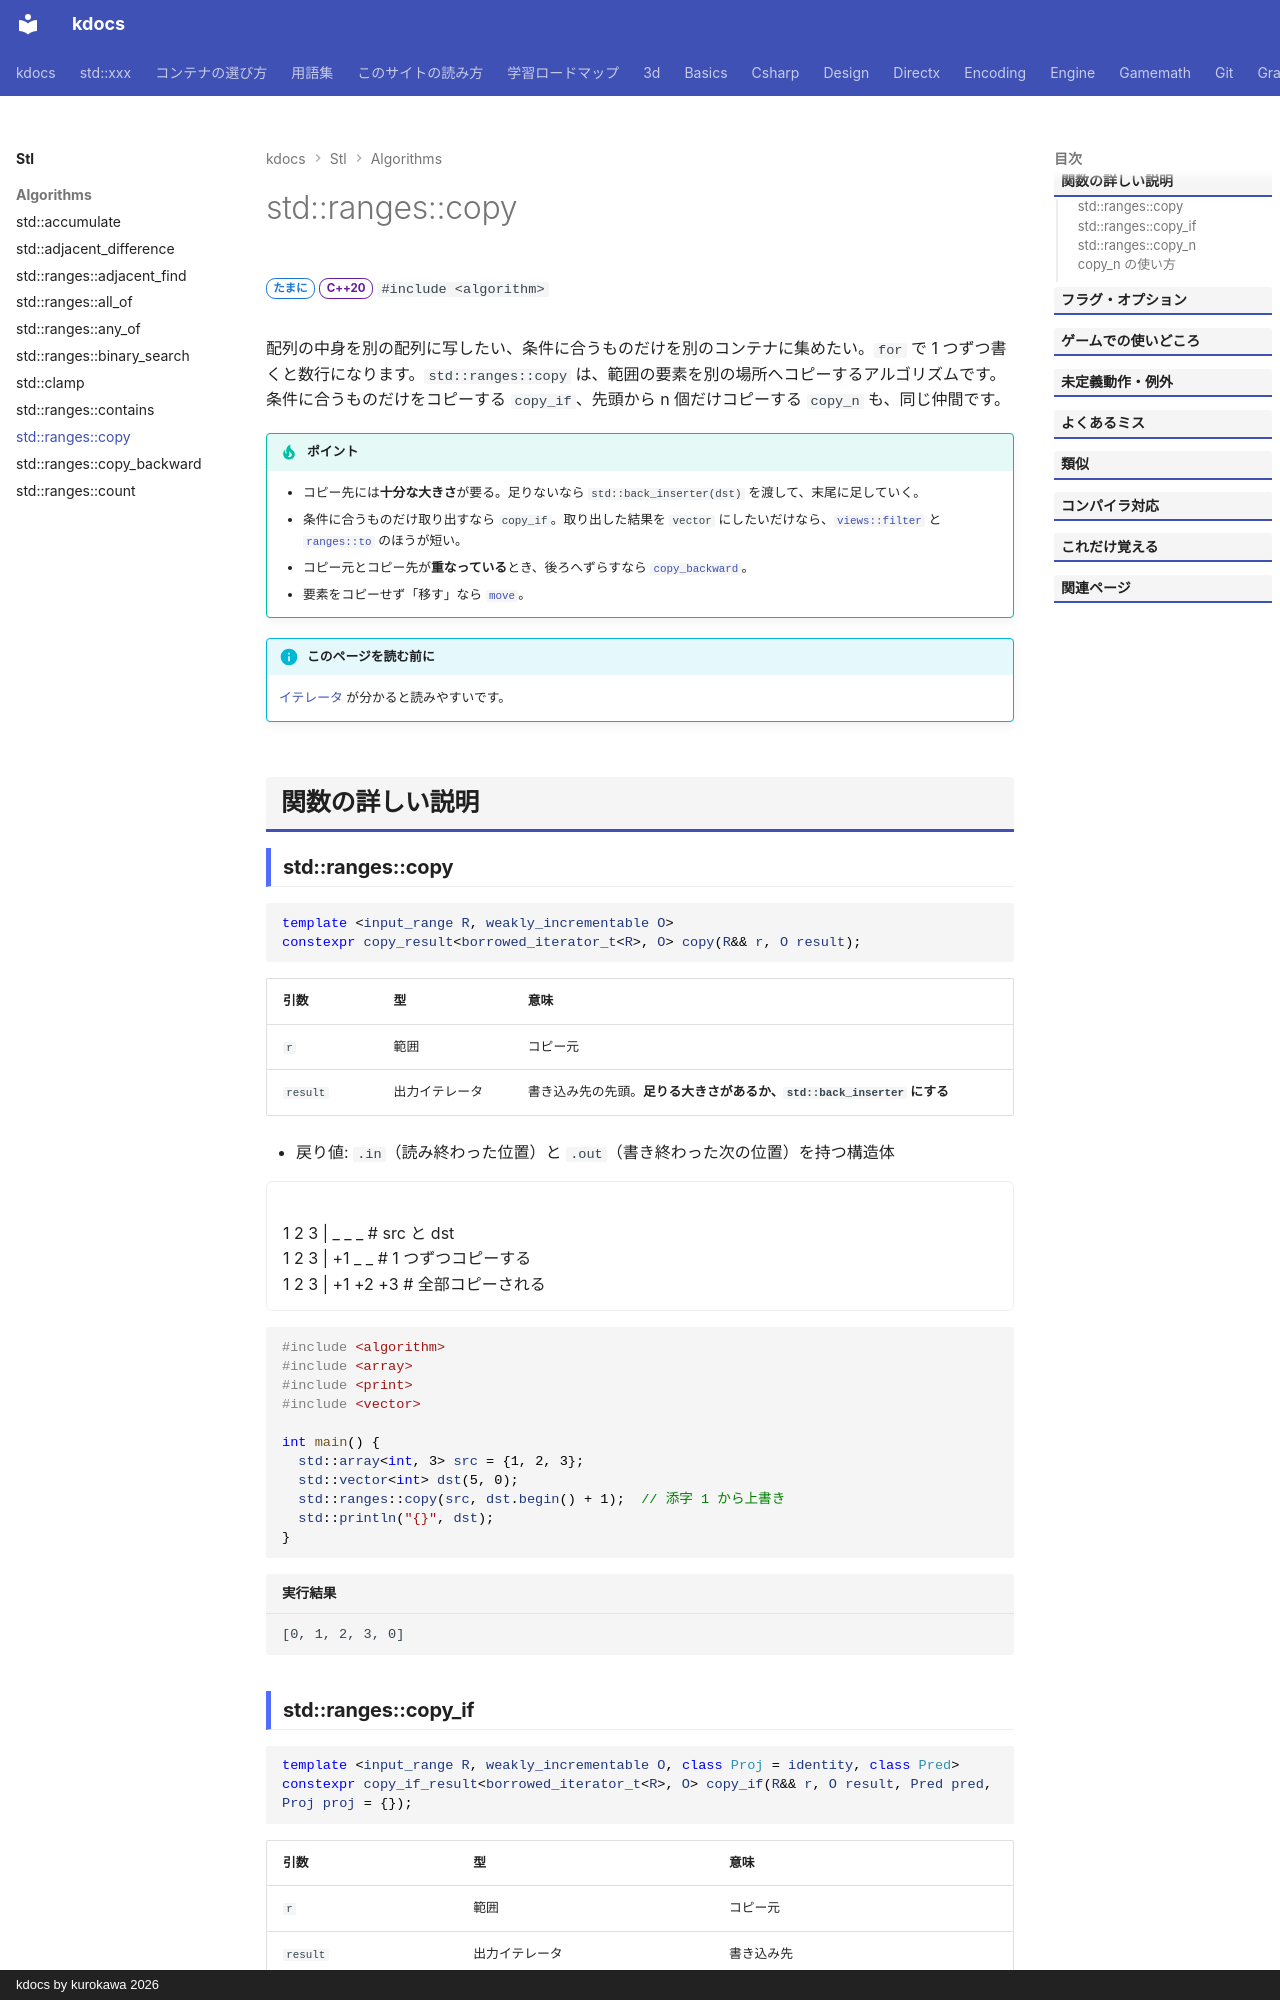

repository: qwzxdf/kdocs · page: stl/algorithms/copy/index.html · generator: mkdocs · copyright: kdocs by kurokawa 2026

---
title: std::ranges::copy
summary: "範囲の要素を、別の場所にコピーする（条件つき・個数指定もある）。"
order: 40
tags:
  - アルゴリズム
---

# std::ranges::copy

<div class="page-badges" markdown>
<span class="rank rank-sometimes">たまに</span>
<span class="ver ver-20">C++20</span>
`#include <algorithm>`
</div>

配列の中身を別の配列に写したい、条件に合うものだけを別のコンテナに集めたい。`for` で 1 つずつ書くと数行になります。`std::ranges::copy` は、範囲の要素を別の場所へコピーするアルゴリズムです。条件に合うものだけをコピーする `copy_if`、先頭から n 個だけコピーする `copy_n` も、同じ仲間です。

!!! tip "ポイント"
    - コピー先には**十分な大きさ**が要る。足りないなら `std::back_inserter(dst)` を渡して、末尾に足していく。
    - 条件に合うものだけ取り出すなら `copy_if`。取り出した結果を `vector` にしたいだけなら、[`views::filter`](views/filter.md) と [`ranges::to`](ranges_to.md) のほうが短い。
    - コピー元とコピー先が**重なっている**とき、後ろへずらすなら [`copy_backward`](copy_backward.md)。
    - 要素をコピーせず「移す」なら [`move`](move.md)。

!!! info "このページを読む前に"
    [イテレータ](../../basics/iterator.md) が分かると読みやすいです。

## 関数の詳しい説明

### std::ranges::copy {#copy}

```cpp
template <input_range R, weakly_incrementable O>
constexpr copy_result<borrowed_iterator_t<R>, O> copy(R&& r, O result);
```

| 引数 | 型 | 意味 |
| --- | --- | --- |
| `r` | 範囲 | コピー元 |
| `result` | 出力イテレータ | 書き込み先の先頭。**足りる大きさがあるか、`std::back_inserter` にする** |

- 戻り値: `.in`（読み終わった位置）と `.out`（書き終わった次の位置）を持つ構造体

<div class="anim" data-label="std::ranges::copy(src, dst.begin())">
1 2 3 | _ _ _ # src と dst
1 2 3 | +1 _ _ # 1 つずつコピーする
1 2 3 | +1 +2 +3 # 全部コピーされる
</div>

```cpp
#include <algorithm>
#include <array>
#include <print>
#include <vector>

int main() {
  std::array<int, 3> src = {1, 2, 3};
  std::vector<int> dst(5, 0);
  std::ranges::copy(src, dst.begin() + 1);  // 添字 1 から上書き
  std::println("{}", dst);
}
```

```text title="実行結果"
[0, 1, 2, 3, 0]
```
